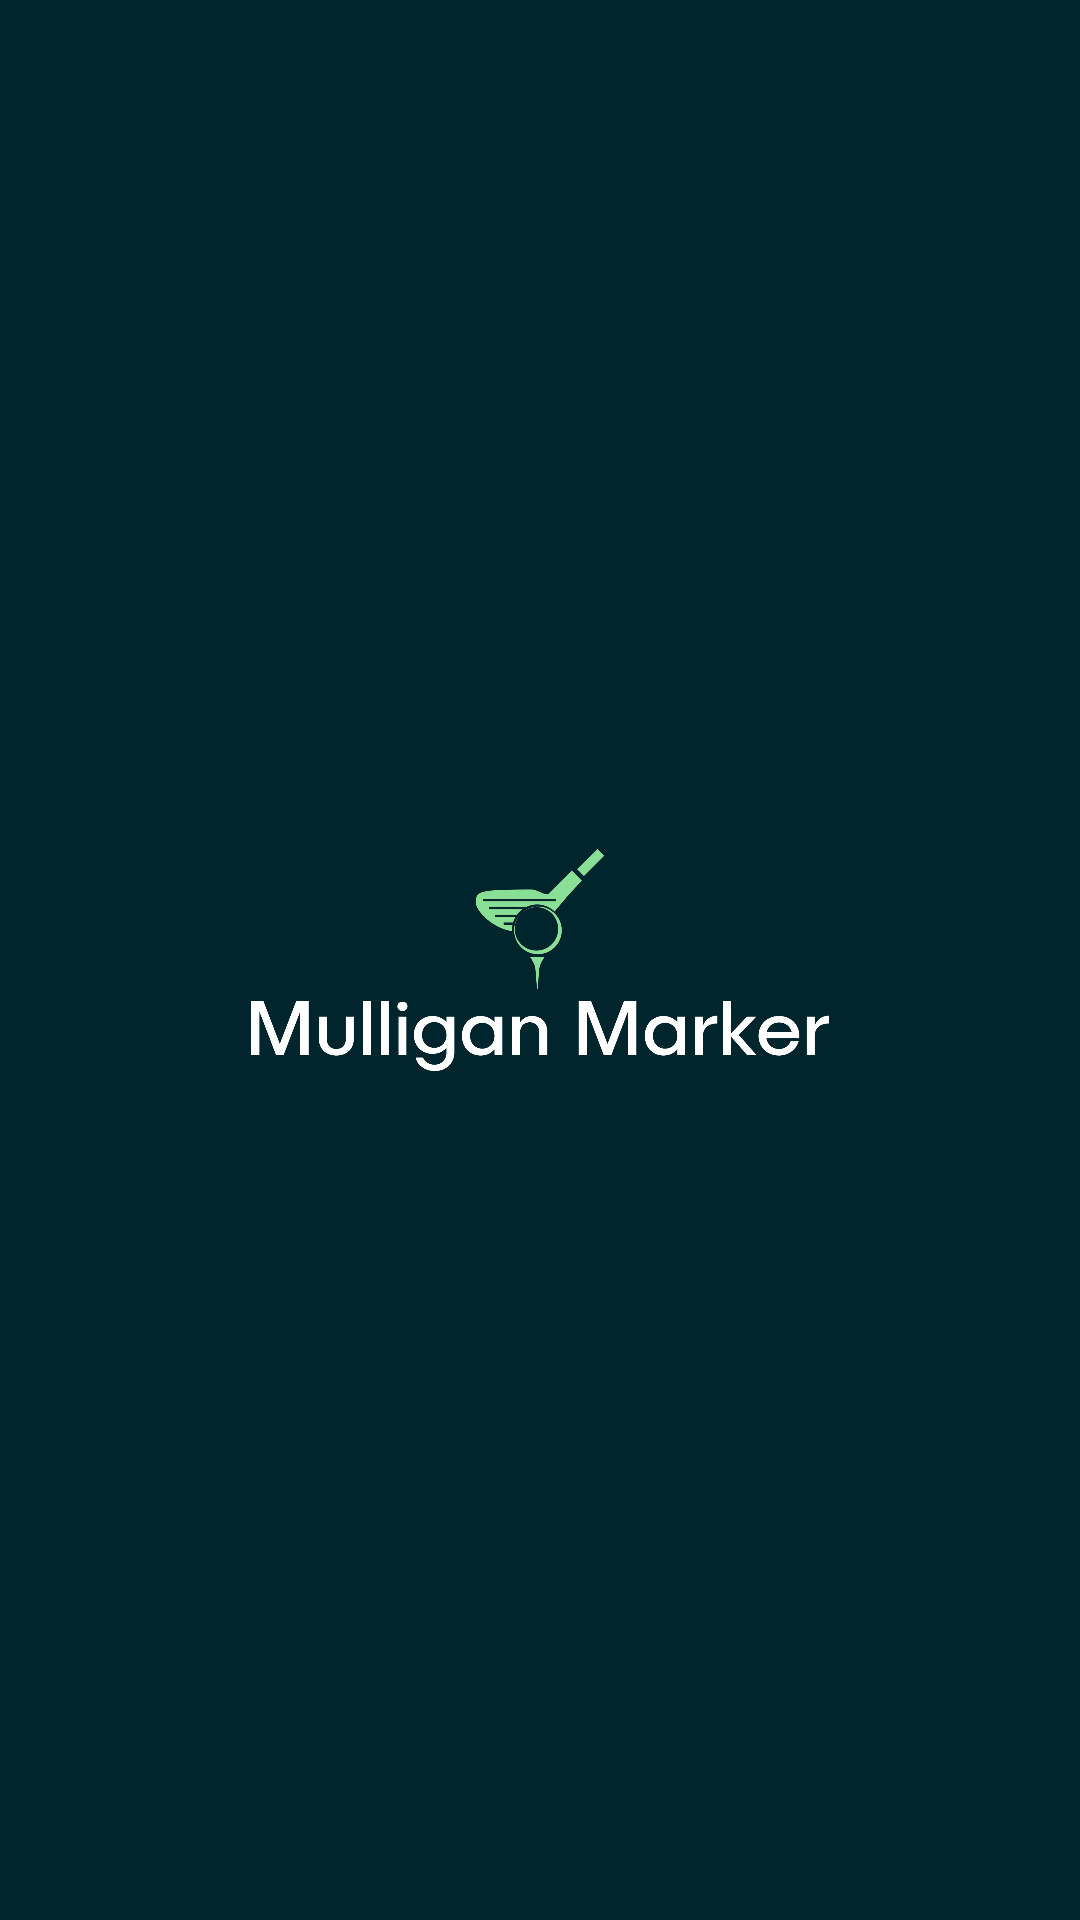

Produce the Android XML layout that renders to this screen, including the resource entries it uses.
<!-- AndroidManifest.xml: application theme Theme.MulliganMarker -->
<!-- res/layout/nav_view_header.xml -->
<?xml version="1.0" encoding="utf-8"?>
<androidx.constraintlayout.widget.ConstraintLayout xmlns:android="http://schemas.android.com/apk/res/android"
    xmlns:app="http://schemas.android.com/apk/res-auto"
    xmlns:tools="http://schemas.android.com/tools"
    android:layout_width="match_parent"
    android:layout_height="150dp"
    android:background="@color/dark_green">

    <ImageView
        android:id="@+id/nav_header_imageView"
        android:layout_width="wrap_content"
        android:layout_height="wrap_content"
        app:layout_constraintEnd_toEndOf="parent"
        app:layout_constraintHorizontal_bias="0.5"
        app:layout_constraintStart_toStartOf="parent"
        app:layout_constraintTop_toTopOf="parent"
        app:srcCompat="@drawable/logo_cover"
        />
</androidx.constraintlayout.widget.ConstraintLayout>
<!-- resources referenced by this layout -->
<resources>
  <color name="dark_green">#01252C</color>
  <!-- drawable logo_cover: png bitmap (drawable, 79197 bytes) -->
  <style name="Theme.MulliganMarker" parent="Theme.MaterialComponents.DayNight.NoActionBar">
          
          <item name="colorPrimary">@color/dark_green</item>
          <item name="colorPrimaryVariant">@color/dark_green</item>
          <item name="colorOnPrimary">@color/light_green</item>
          
          <item name="colorSecondary">@color/teal_200</item>
          <item name="colorSecondaryVariant">@color/teal_700</item>
          <item name="colorOnSecondary">@color/light_green</item>
          
          <item name="android:statusBarColor" tools:targetApi="l">?attr/colorPrimaryVariant</item>
          
  
          <item name="android:windowBackground">@color/dark_green</item>
  
  
      </style>
  <color name="light_green">#88DF95</color>
  <color name="teal_200">#FF03DAC5</color>
  <color name="teal_700">#FF018786</color>
</resources>
